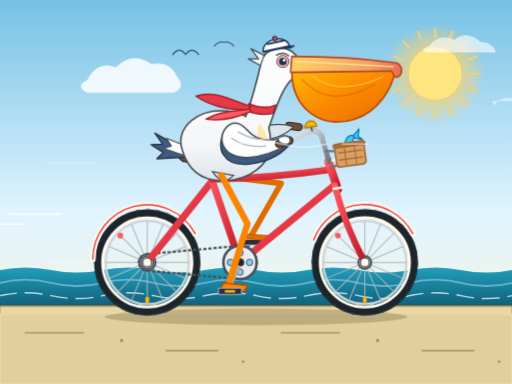
t = 0.00 s
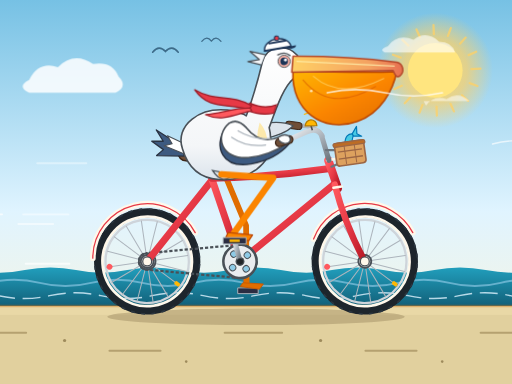
t = 1.67 s
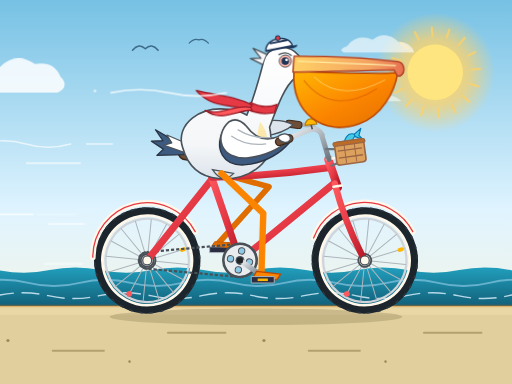
t = 3.33 s
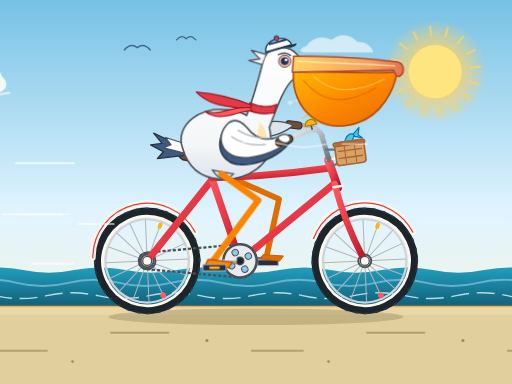
t = 5.00 s
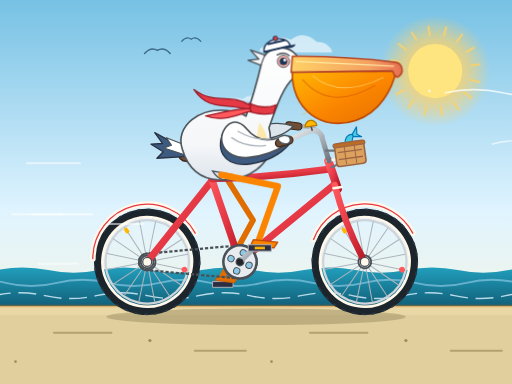
t = 6.67 s
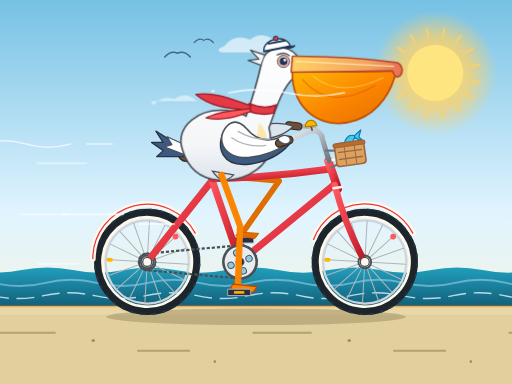
t = 8.33 s

The animated SVG that drew these frames (rendered in a browser with its animation timeline set to each time). Animation: 63 SMIL elements (animate=36,animateTransform=27); frames cover the first 8.33 s, repeats indefinitely.

<svg xmlns="http://www.w3.org/2000/svg" viewBox="0 0 800 600" width="100%" height="100%">
  <defs>
    <!-- Sky Gradient -->
    <linearGradient id="skyGrad" x1="0%" y1="0%" x2="0%" y2="100%">
      <stop offset="0%" stop-color="#76C1E4" />
      <stop offset="55%" stop-color="#E0F4FF" />
      <stop offset="100%" stop-color="#FFF5D6" />
    </linearGradient>

    <!-- Sun Glow -->
    <radialGradient id="sunGlow" cx="50%" cy="50%" r="50%">
      <stop offset="0%" stop-color="#FFE066" stop-opacity="1" />
      <stop offset="55%" stop-color="#FFD166" stop-opacity="0.75" />
      <stop offset="100%" stop-color="#FFD166" stop-opacity="0" />
    </radialGradient>

    <!-- Ocean Gradient -->
    <linearGradient id="seaGrad" x1="0%" y1="0%" x2="0%" y2="100%">
      <stop offset="0%" stop-color="#219EBC" />
      <stop offset="100%" stop-color="#0F546C" />
    </linearGradient>

    <!-- Pelican Pouch Gradient -->
    <linearGradient id="pouchGrad" x1="0%" y1="0%" x2="100%" y2="100%">
      <stop offset="0%" stop-color="#FFB703" />
      <stop offset="55%" stop-color="#FB8500" />
      <stop offset="100%" stop-color="#E06D00" />
    </linearGradient>

    <!-- Upper Beak Gradient -->
    <linearGradient id="beakGrad" x1="0%" y1="0%" x2="100%" y2="0%">
      <stop offset="0%" stop-color="#FFD166" />
      <stop offset="70%" stop-color="#F4A261" />
      <stop offset="100%" stop-color="#E76F51" />
    </linearGradient>

    <!-- Pelican Body Shading -->
    <linearGradient id="bodyGrad" x1="0%" y1="0%" x2="0%" y2="100%">
      <stop offset="0%" stop-color="#FFFFFF" />
      <stop offset="75%" stop-color="#F4F6F8" />
      <stop offset="100%" stop-color="#DCE4EC" />
    </linearGradient>

    <!-- Bike Frame Gradient -->
    <linearGradient id="frameGrad" x1="0%" y1="0%" x2="100%" y2="100%">
      <stop offset="0%" stop-color="#FF595E" />
      <stop offset="50%" stop-color="#E63946" />
      <stop offset="100%" stop-color="#B51724" />
    </linearGradient>

    <!-- Chrome Metallic Gradient -->
    <linearGradient id="chromeGrad" x1="0%" y1="0%" x2="100%" y2="100%">
      <stop offset="0%" stop-color="#F8F9FA" />
      <stop offset="50%" stop-color="#ADB5BD" />
      <stop offset="100%" stop-color="#6C757D" />
    </linearGradient>

    <!-- Reusable 16-Spoke Rotating Bike Wheel -->
    <g id="bikeWheel">
      <!-- Outer Tire -->
      <circle cx="0" cy="0" r="76" fill="none" stroke="#1D252C" stroke-width="14" />
      <!-- Tire Tread Notches (rotates with wheel) -->
      <circle cx="0" cy="0" r="82" fill="none" stroke="#2B3640" stroke-width="2.5" stroke-dasharray="6,10" />
      <!-- Whitewall Tire Accent -->
      <circle cx="0" cy="0" r="70" fill="none" stroke="#FFF8EB" stroke-width="4" />
      <!-- Metallic Rim -->
      <circle cx="0" cy="0" r="65" fill="none" stroke="#CED4DA" stroke-width="3.5" />
      <!-- Spokes -->
      <g stroke="#ADB5BD" stroke-width="1.6" stroke-linecap="round">
        <line x1="-64" y1="0" x2="64" y2="0" />
        <line x1="0" y1="-64" x2="0" y2="64" />
        <line x1="-45.2" y1="-45.2" x2="45.2" y2="45.2" />
        <line x1="-45.2" y1="45.2" x2="45.2" y2="-45.2" />
        <line x1="-59.1" y1="-24.5" x2="59.1" y2="24.5" />
        <line x1="-24.5" y1="-59.1" x2="24.5" y2="59.1" />
        <line x1="-59.1" y1="24.5" x2="59.1" y2="-24.5" />
        <line x1="-24.5" y1="59.1" x2="24.5" y2="-59.1" />
      </g>
      <!-- Valve Stem & Rim Reflector -->
      <rect x="-3" y="54" width="6" height="9" rx="2" fill="#FFB703" />
      <circle cx="-42" cy="-42" r="4.5" fill="#FF595E" />
      <!-- Inner Hub -->
      <circle cx="0" cy="0" r="10" fill="#E9ECEF" stroke="#495057" stroke-width="3" />
      <circle cx="0" cy="0" r="4" fill="#212529" />
    </g>
  </defs>

  <!-- ================================================================= -->
  <!-- 1. ANIMATED BACKGROUND: Sky, Sun, Drifting Clouds, Seagulls & Sea -->
  <!-- ================================================================= -->
  <rect width="800" height="600" fill="url(#skyGrad)" />

  <!-- Animated Sun (Pulsing Glow + Rotating Rays + Gentle Float) -->
  <g>
    <animateTransform attributeName="transform" type="translate" values="0,0; 0,-6; 0,0" dur="4s" repeatCount="indefinite" />
    <!-- Pulsing Halo -->
    <circle cx="680" cy="115" r="85" fill="url(#sunGlow)">
      <animate attributeName="r" values="78;98;78" dur="2.4s" repeatCount="indefinite" />
      <animate attributeName="opacity" values="0.85;1;0.85" dur="2.4s" repeatCount="indefinite" />
    </circle>
    <!-- Rotating Sunbeams -->
    <g stroke="#FFD166" stroke-width="3.5" stroke-linecap="round" opacity="0.75">
      <animateTransform attributeName="transform" type="rotate" from="0 680 115" to="360 680 115" dur="14s" repeatCount="indefinite" />
      <line x1="680" y1="45" x2="680" y2="58" />
      <line x1="680" y1="172" x2="680" y2="185" />
      <line x1="610" y1="115" x2="623" y2="115" />
      <line x1="737" y1="115" x2="750" y2="115" />
      <line x1="630" y1="65" x2="640" y2="75" />
      <line x1="720" y1="155" x2="730" y2="165" />
      <line x1="730" y1="65" x2="720" y2="75" />
      <line x1="640" y1="155" x2="630" y2="165" />
      <line x1="653" y1="50" x2="658" y2="62" />
      <line x1="702" y1="168" x2="707" y2="180" />
      <line x1="615" y1="88" x2="627" y2="93" />
      <line x1="733" y1="137" x2="745" y2="142" />
      <line x1="615" y1="142" x2="627" y2="137" />
      <line x1="733" y1="93" x2="745" y2="88" />
      <line x1="707" y1="50" x2="702" y2="62" />
      <line x1="658" y1="168" x2="653" y2="180" />
    </g>
    <!-- Core Sun Disc -->
    <circle cx="680" cy="115" r="42" fill="#FFE57F">
      <animate attributeName="r" values="41;44;41" dur="2.4s" repeatCount="indefinite" />
    </circle>
  </g>

  <!-- Drifting Clouds (Moving Right to Left) -->
  <g fill="#FFFFFF" opacity="0.85">
    <g>
      <animateTransform attributeName="transform" type="translate" from="900 0" to="-300 0" dur="22s" begin="-14s" repeatCount="indefinite" />
      <path d="M 0,125 Q 15,95 45,105 Q 70,80 100,100 Q 130,95 140,120 Q 155,135 135,145 L 0,145 Q -20,135 0,125 Z" />
    </g>
    <g opacity="0.72">
      <animateTransform attributeName="transform" type="translate" from="900 0" to="-250 0" dur="30s" begin="-6s" repeatCount="indefinite" />
      <path d="M 0,72 Q 15,52 40,62 Q 60,47 80,65 Q 100,65 105,82 L -5,82 Q -15,77 0,72 Z" />
    </g>
    <g opacity="0.6">
      <animateTransform attributeName="transform" type="translate" from="900 0" to="-250 0" dur="18s" begin="-2s" repeatCount="indefinite" />
      <path d="M 0,165 Q 12,148 32,155 Q 50,142 68,158 L -4,158 Z" />
    </g>
  </g>

  <!-- Flapping & Gliding Seagulls -->
  <g fill="none" stroke="#3D6B89" stroke-linecap="round">
    <g stroke-width="2.4">
      <animateTransform attributeName="transform" type="translate" values="0,0; -85,-12; 0,0" dur="9s" repeatCount="indefinite" />
      <path d="M 270,85 Q 280,73 290,85 Q 300,73 310,85">
        <animate attributeName="d" values="M 270,85 Q 280,72 290,85 Q 300,72 310,85;
                  M 270,92 Q 280,82 290,85 Q 300,82 310,92;
                  M 270,85 Q 280,72 290,85 Q 300,72 310,85" dur="0.8s" repeatCount="indefinite" />
      </path>
    </g>
    <g stroke-width="1.9">
      <animateTransform attributeName="transform" type="translate" values="0,0; -65,-6; 0,0" dur="11s" repeatCount="indefinite" />
      <path d="M 335,66 Q 343,57 350,66 Q 357,57 365,66">
        <animate attributeName="d" values="M 335,66 Q 343,56 350,66 Q 357,56 365,66;
                  M 335,72 Q 343,64 350,66 Q 357,64 365,72;
                  M 335,66 Q 343,56 350,66 Q 357,56 365,66" dur="0.65s" begin="-0.3s" repeatCount="indefinite" />
      </path>
    </g>
  </g>

  <!-- Animated Ocean & Rolling Waves -->
  <g>
    <path d="M -160,422 Q -120,414 -80,422 T 0,422 T 80,422 T 160,422 T 240,422 T 320,422 T 400,422 T 480,422 T 560,422 T 640,422 T 720,422 T 800,422 T 880,422 T 960,422 L 960,490 L -160,490 Z" fill="url(#seaGrad)">
      <animateTransform attributeName="transform" type="translate" from="0 0" to="-160 0" dur="2.2s" repeatCount="indefinite" />
    </path>
  </g>

  <g opacity="0.65">
    <path d="M -160,442 Q -120,432 -80,442 T 0,442 T 80,442 T 160,442 T 240,442 T 320,442 T 400,442 T 480,442 T 560,442 T 640,442 T 720,442 T 800,442 T 880,442 T 960,442" fill="none" stroke="#8ECAE6" stroke-width="3">
      <animateTransform attributeName="transform" type="translate" from="0 0" to="-160 0" dur="1.5s" repeatCount="indefinite" />
    </path>
  </g>

  <g opacity="0.8">
    <path d="M -160,462 Q -120,453 -80,462 T 0,462 T 80,462 T 160,462 T 240,462 T 320,462 T 400,462 T 480,462 T 560,462 T 640,462 T 720,462 T 800,462 T 880,462 T 960,462" fill="none" stroke="#E0F4FF" stroke-width="2.2" stroke-dasharray="28,12">
      <animateTransform attributeName="transform" type="translate" from="0 0" to="-160 0" dur="1.1s" repeatCount="indefinite" />
    </path>
  </g>

  <!-- Coastal Boardwalk / Road -->
  <rect x="0" y="478" width="800" height="122" fill="#E9D8A6" />
  <line x1="0" y1="478" x2="800" y2="478" stroke="#CA6702" stroke-width="4" opacity="0.35" />
  <rect x="0" y="492" width="800" height="108" fill="#D4C292" opacity="0.4" />

  <!-- Scrolling Road Speed Streaks & Pebbles -->
  <g stroke="#B5A170" stroke-width="3" stroke-linecap="round">
    <g>
      <animateTransform attributeName="transform" type="translate" from="0 0" to="-400 0" dur="0.75s" repeatCount="indefinite" />
      <line x1="40" y1="520" x2="130" y2="520" />
      <line x1="260" y1="548" x2="340" y2="548" />
      <line x1="440" y1="520" x2="530" y2="520" />
      <line x1="660" y1="548" x2="740" y2="548" />
      <line x1="840" y1="520" x2="930" y2="520" />
      <line x1="1060" y1="548" x2="1140" y2="548" />
      <circle cx="190" cy="532" r="2.5" fill="#9E8B5C" stroke="none" />
      <circle cx="380" cy="565" r="2" fill="#9E8B5C" stroke="none" />
      <circle cx="590" cy="532" r="2.5" fill="#9E8B5C" stroke="none" />
      <circle cx="780" cy="565" r="2" fill="#9E8B5C" stroke="none" />
      <circle cx="990" cy="532" r="2.5" fill="#9E8B5C" stroke="none" />
    </g>
  </g>

  <!-- Pulsing Ground Shadow under Bicycle -->
  <ellipse cx="400" cy="495" rx="235" ry="13" fill="#8A7950" opacity="0.4">
    <animate attributeName="rx" values="236;228;236" dur="0.6s" repeatCount="indefinite" />
    <animate attributeName="opacity" values="0.42;0.32;0.42" dur="0.6s" repeatCount="indefinite" />
  </ellipse>

  <!-- ================================================================= -->
  <!-- 2. BICYCLE & PELICAN ASSEMBLY (With Rhythmic Riding Bounce)       -->
  <!-- ================================================================= -->
  <g id="bikeAndPelican">
    <animateTransform attributeName="transform" type="translate" values="0,0; 0,-3.5; 0,0" dur="0.6s" repeatCount="indefinite" />

    <!-- A. FAR SIDE OF PELICAN (Left Crank, Far Pedal, Far Leg & Far Wing) -->
    <path d="M 375.0,410.0 L 392.7,371.9" fill="none" stroke="#6C757D" stroke-width="7" stroke-linecap="round">
      <animate attributeName="d" values="M 375.0,410.0 L 392.7,371.9;M 375.0,410.0 L 409.4,385.9;M 375.0,410.0 L 416.8,406.3;M 375.0,410.0 L 413.1,427.7;M 375.0,410.0 L 399.1,444.4;M 375.0,410.0 L 378.7,451.8;M 375.0,410.0 L 357.3,448.1;M 375.0,410.0 L 340.6,434.1;M 375.0,410.0 L 333.2,413.7;M 375.0,410.0 L 336.9,392.3;M 375.0,410.0 L 350.9,375.6;M 375.0,410.0 L 371.3,368.2;M 375.0,410.0 L 392.7,371.9" dur="1.2s" repeatCount="indefinite" />
    </path>

    <path d="M 378.7,373.9 L 410.7,373.9 L 410.7,382.9 L 378.7,382.9 Z" fill="#2B2D42" stroke="#ADB5BD" stroke-width="1.5" stroke-linejoin="round">
      <animate attributeName="d" values="M 378.7,373.9 L 410.7,373.9 L 410.7,382.9 L 378.7,382.9 Z;M 395.4,387.9 L 427.4,387.9 L 427.4,396.9 L 395.4,396.9 Z;M 402.8,408.3 L 434.8,408.3 L 434.8,417.3 L 402.8,417.3 Z;M 399.1,429.7 L 431.1,429.7 L 431.1,438.7 L 399.1,438.7 Z;M 385.1,446.4 L 417.1,446.4 L 417.1,455.4 L 385.1,455.4 Z;M 364.7,453.8 L 396.7,453.8 L 396.7,462.8 L 364.7,462.8 Z;M 343.3,450.1 L 375.3,450.1 L 375.3,459.1 L 343.3,459.1 Z;M 326.6,436.1 L 358.6,436.1 L 358.6,445.1 L 326.6,445.1 Z;M 319.2,415.7 L 351.2,415.7 L 351.2,424.7 L 319.2,424.7 Z;M 322.9,394.3 L 354.9,394.3 L 354.9,403.3 L 322.9,403.3 Z;M 336.9,377.6 L 368.9,377.6 L 368.9,386.6 L 336.9,386.6 Z;M 357.3,370.2 L 389.3,370.2 L 389.3,379.2 L 357.3,379.2 Z;M 378.7,373.9 L 410.7,373.9 L 410.7,382.9 L 378.7,382.9 Z" dur="1.2s" repeatCount="indefinite" />
    </path>

    <g id="farLeg">
      <path d="M 352.0,276.0 L 439.1,286.6 L 392.7,367.9" fill="none" stroke="#E06D00" stroke-width="9" stroke-linecap="round" stroke-linejoin="round">
        <animate attributeName="d" values="M 352.0,276.0 L 439.1,286.6 L 392.7,367.9;M 352.0,276.0 L 440.1,297.6 L 409.4,381.9;M 352.0,276.0 L 436.0,313.5 L 416.8,402.3;M 352.0,276.0 L 424.7,331.4 L 413.1,423.7;M 352.0,276.0 L 404.0,348.0 L 399.1,440.4;M 352.0,276.0 L 374.9,357.1 L 378.7,447.8;M 352.0,276.0 L 388.3,353.3 L 357.3,444.1;M 352.0,276.0 L 398.9,340.6 L 340.6,430.1;M 352.0,276.0 L 407.7,320.6 L 333.2,409.7;M 352.0,276.0 L 417.0,299.6 L 336.9,388.3;M 352.0,276.0 L 426.9,285.6 L 350.9,371.6;M 352.0,276.0 L 434.8,281.9 L 371.3,364.2;M 352.0,276.0 L 439.1,286.6 L 392.7,367.9" dur="1.2s" repeatCount="indefinite" />
      </path>
      <path d="M 386.7,365.9 L 418.7,367.9 L 412.7,375.9 L 382.7,371.9 Z" fill="#E06D00" stroke="#C85A00" stroke-width="1.5" stroke-linejoin="round">
        <animate attributeName="d" values="M 386.7,365.9 L 418.7,367.9 L 412.7,375.9 L 382.7,371.9 Z;M 403.4,379.9 L 435.4,381.9 L 429.4,389.9 L 399.4,385.9 Z;M 410.8,400.3 L 442.8,402.3 L 436.8,410.3 L 406.8,406.3 Z;M 407.1,421.7 L 439.1,423.7 L 433.1,431.7 L 403.1,427.7 Z;M 393.1,438.4 L 425.1,440.4 L 419.1,448.4 L 389.1,444.4 Z;M 372.7,445.8 L 404.7,447.8 L 398.7,455.8 L 368.7,451.8 Z;M 351.3,442.1 L 383.3,444.1 L 377.3,452.1 L 347.3,448.1 Z;M 334.6,428.1 L 366.6,430.1 L 360.6,438.1 L 330.6,434.1 Z;M 327.2,407.7 L 359.2,409.7 L 353.2,417.7 L 323.2,413.7 Z;M 330.9,386.3 L 362.9,388.3 L 356.9,396.3 L 326.9,392.3 Z;M 344.9,369.6 L 376.9,371.6 L 370.9,379.6 L 340.9,375.6 Z;M 365.3,362.2 L 397.3,364.2 L 391.3,372.2 L 361.3,368.2 Z;M 386.7,365.9 L 418.7,367.9 L 412.7,375.9 L 382.7,371.9 Z" dur="1.2s" repeatCount="indefinite" />
      </path>
    </g>

    <!-- Far Handlebar Bar (Left side) -->
    <path d="M 504,214 Q 490,196 465,198" fill="none" stroke="#ADB5BD" stroke-width="7" stroke-linecap="round" />
    <rect x="446" y="192" width="26" height="11" rx="5.5" transform="rotate(8 459 197)" fill="#6F4E37" stroke="#3D2618" stroke-width="1.5" />

    <!-- Pelican Far Wing reaching to far handlebar -->
    <path d="M 385,205 Q 430,188 458,198 Q 445,214 410,220 Z" fill="#DCE4EC" stroke="#495057" stroke-width="2" stroke-linejoin="round">
      <animate attributeName="d" values="M 385,205 Q 430,188 458,198 Q 445,214 410,220 Z;
                M 385,201 Q 428,182 458,198 Q 444,211 410,216 Z;
                M 385,205 Q 430,188 458,198 Q 445,214 410,220 Z" dur="0.6s" repeatCount="indefinite" />
    </path>

    <!-- B. ROTATING BICYCLE WHEELS, ANIMATED CHAIN & FRAME -->
    <g transform="translate(230, 410)">
      <g>
        <animateTransform attributeName="transform" type="rotate" from="0 0 0" to="360 0 0" dur="0.9s" repeatCount="indefinite" />
        <use href="#bikeWheel" />
      </g>
    </g>

    <g transform="translate(570, 410)">
      <g>
        <animateTransform attributeName="transform" type="rotate" from="0 0 0" to="360 0 0" dur="0.9s" repeatCount="indefinite" />
        <use href="#bikeWheel" />
      </g>
    </g>

    <!-- Retro Cream Fenders -->
    <path d="M 145,405 A 85,85 0 0,1 305,365" fill="none" stroke="#FFF8EB" stroke-width="9" stroke-linecap="round" />
    <path d="M 145,405 A 85,85 0 0,1 305,365" fill="none" stroke="#E63946" stroke-width="2" stroke-linecap="round" />

    <path d="M 490,375 A 85,85 0 0,1 645,365" fill="none" stroke="#FFF8EB" stroke-width="9" stroke-linecap="round" />
    <path d="M 490,375 A 85,85 0 0,1 645,365" fill="none" stroke="#E63946" stroke-width="2" stroke-linecap="round" />

    <!-- Moving Bicycle Chain -->
    <path d="M 230,397 L 375,384 A 26,26 0 1,1 375,436 L 230,423 A 13,13 0 1,1 230,397 Z" fill="none" stroke="#495057" stroke-width="3.5" stroke-dasharray="5,3">
      <animate attributeName="stroke-dashoffset" from="16" to="0" dur="0.25s" repeatCount="indefinite" />
    </path>
    <circle cx="230" cy="410" r="13" fill="none" stroke="#495057" stroke-width="3" />

    <!-- Bicycle Diamond Frame -->
    <g stroke="url(#frameGrad)" stroke-width="11" stroke-linecap="round" stroke-linejoin="round" fill="none">
      <line x1="230" y1="410" x2="375" y2="410" />
      <line x1="230" y1="410" x2="332" y2="282" />
      <line x1="375" y1="410" x2="328" y2="272" />
      <line x1="375" y1="410" x2="524" y2="288" />
      <path d="M 331,280 Q 425,278 516,265" />
      <line x1="513" y1="252" x2="528" y2="296" stroke-width="13" />
      <path d="M 523,290 Q 540,355 570,410" stroke-width="10" />
    </g>

    <!-- Frame Highlights & Lug Accents -->
    <circle cx="230" cy="410" r="7" fill="#FFF8EB" stroke="#495057" stroke-width="2" />
    <circle cx="570" cy="410" r="7" fill="#FFF8EB" stroke="#495057" stroke-width="2" />
    <line x1="511" y1="252" x2="524" y2="250" stroke="#FFF8EB" stroke-width="4" stroke-linecap="round" />
    <line x1="521" y1="295" x2="534" y2="293" stroke="#FFF8EB" stroke-width="4" stroke-linecap="round" />

    <!-- Seatpost & Classic Leather Saddle -->
    <line x1="328" y1="272" x2="318" y2="242" stroke="url(#chromeGrad)" stroke-width="8" stroke-linecap="round" />
    <path d="M 282,238 Q 315,248 352,236 Q 358,244 344,250 Q 312,258 286,252 Q 275,246 282,238 Z" fill="#6F4E37" stroke="#3D2618" stroke-width="2.5" />

    <!-- Rotating Crankset & Chainring (Center: 375, 410) -->
    <g>
      <animateTransform attributeName="transform" type="rotate" from="0 375 410" to="360 375 410" dur="1.2s" repeatCount="indefinite" />
      <circle cx="375" cy="410" r="26" fill="#E9ECEF" stroke="#495057" stroke-width="4" />
      <g fill="#8ECAE6" stroke="#495057" stroke-width="1.5">
        <circle cx="375" cy="395" r="5" />
        <circle cx="375" cy="425" r="5" />
        <circle cx="360" cy="410" r="5" />
        <circle cx="390" cy="410" r="5" />
      </g>
    </g>
    <circle cx="375" cy="410" r="7" fill="#495057" />

    <!-- Handlebar Stem & Near Handlebar -->
    <path d="M 514,252 L 502,212 Q 495,200 478,208 L 446,222" fill="none" stroke="url(#chromeGrad)" stroke-width="8" stroke-linecap="round" stroke-linejoin="round" />

    <!-- Ringing Brass Bike Bell on Handlebar -->
    <line x1="488" y1="205" x2="486" y2="198" stroke="#495057" stroke-width="2.5" />
    <g>
      <animateTransform attributeName="transform" type="rotate" values="0 486 198; -6 486 198; 6 486 198; -4 486 198; 0 486 198; 0 486 198" dur="1.2s" repeatCount="indefinite" />
      <path d="M 477,199 A 9,9 0 0,1 495,197 Z" fill="#FFB703" stroke="#B57C00" stroke-width="2" />
      <path d="M 474,188 Q 486,180 498,186" fill="none" stroke="#FFB703" stroke-width="2" stroke-linecap="round">
        <animate attributeName="opacity" values="0;1;0;0" dur="1.2s" repeatCount="indefinite" />
        <animateTransform attributeName="transform" type="translate" values="0,2; 0,-6; 0,-10; 0,-10" dur="1.2s" repeatCount="indefinite" />
      </path>
    </g>

    <!-- Basket Mounting Struts Attached to Head Tube -->
    <line x1="509" y1="236" x2="526" y2="236" stroke="#6C757D" stroke-width="3.5" stroke-linecap="round" />
    <line x1="518" y1="262" x2="532" y2="256" stroke="#6C757D" stroke-width="3.5" stroke-linecap="round" />

    <!-- Wicker Front Basket with Wiggling Fish -->
    <g transform="translate(522, 226) rotate(-8)">
      <g>
        <animateTransform attributeName="transform" type="rotate" values="0 24 0; -10 24 0; 8 24 0; 0 24 0" dur="0.5s" repeatCount="indefinite" />
        <path d="M 16,2 Q 22,-15 34,-9 Q 28,0 28,2 Z" fill="#48CAE4" stroke="#0077B6" stroke-width="1.8" />
        <path d="M 32,-10 L 42,-19 L 39,-8 L 45,-2 L 33,-6 Z" fill="#48CAE4" stroke="#0077B6" stroke-width="1.8" stroke-linejoin="round" />
      </g>
      <rect x="0" y="0" width="46" height="36" rx="5" fill="#DDA15E" stroke="#9C6644" stroke-width="2.5" />
      <rect x="-2" y="0" width="50" height="6" rx="3" fill="#BC6C25" stroke="#9C6644" stroke-width="2" />
      <line x1="4" y1="14" x2="42" y2="14" stroke="#9C6644" stroke-width="2" />
      <line x1="4" y1="25" x2="42" y2="25" stroke="#9C6644" stroke-width="2" />
      <line x1="15" y1="6" x2="15" y2="34" stroke="#9C6644" stroke-width="1.5" />
      <line x1="31" y1="6" x2="31" y2="34" stroke="#9C6644" stroke-width="1.5" />
    </g>

    <!-- C. PELICAN TORSO, BOBBING HEAD, JIGGLING POUCH & FLUTTERING SCARF -->
    <g id="pelicanUpperBody">
      <animateTransform attributeName="transform" type="rotate" values="0 340 250; 1.6 340 250; 0 340 250" dur="0.6s" repeatCount="indefinite" />

      <!-- Fluttering Tail Feathers -->
      <g>
        <animateTransform attributeName="transform" type="rotate" values="0 288 240; -6 288 240; 4 288 240; 0 288 240" dur="0.35s" repeatCount="indefinite" />
        <path d="M 285,232 L 242,208 L 254,225 L 236,226 L 255,238 L 245,248 L 288,246 Z" fill="#3D5A80" stroke="#293241" stroke-width="2" stroke-linejoin="round" />
        <path d="M 295,230 L 260,216 L 268,228 L 256,232 L 292,244 Z" fill="#FFFFFF" stroke="#495057" stroke-width="1.8" stroke-linejoin="round" />
      </g>

      <!-- Unified Pelican Plump Torso, S-Curved Neck & Head -->
      <path d="M 285,235 C 272,200 310,165 365,175 C 374,177 380,179 384,182 C 395,152 402,124 408,98 C 414,72 446,68 462,86 C 470,95 468,112 458,122 C 443,134 433,162 420,200 C 422,208 423,215 422,222 C 425,255 390,285 342,282 C 308,280 292,258 285,235 Z" fill="url(#bodyGrad)" stroke="#495057" stroke-width="2.5" stroke-linejoin="round" />

      <!-- Warm Golden Breast Patch -->
      <path d="M 405,192 Q 425,215 412,245 Q 395,230 405,192 Z" fill="#FFE082" opacity="0.65" />

      <!-- Wind-Ruffled Crest Feathers on Back of Head -->
      <path d="M 412,86 L 392,76 L 404,92 L 388,92 L 406,102" fill="#F4F6F8" stroke="#495057" stroke-width="2" stroke-linecap="round" stroke-linejoin="round">
        <animate attributeName="d" values="M 412,86 L 392,76 L 404,92 L 388,92 L 406,102;
                  M 412,86 L 388,82 L 403,94 L 385,98 L 406,102;
                  M 412,86 L 392,76 L 404,92 L 388,92 L 406,102" dur="0.3s" repeatCount="indefinite" />
      </path>

      <!-- ICONIC PELICAN GULAR POUCH (Elastic Bouncing/Jiggling Throat Pouch) -->
      <path d="M 456,112 C 455,168 502,204 555,186 C 592,174 612,138 618,110 C 565,112 510,110 456,112 Z" fill="url(#pouchGrad)" stroke="#BC4700" stroke-width="2.5" stroke-linejoin="round">
        <animate attributeName="d" values="M 456,112 C 455,168 502,204 555,186 C 592,174 612,138 618,110 C 565,112 510,110 456,112 Z;
                  M 456,112 C 452,178 506,214 560,192 C 596,178 614,140 618,110 C 565,114 510,112 456,112 Z;
                  M 456,112 C 455,168 502,204 555,186 C 592,174 612,138 618,110 C 565,112 510,110 456,112 Z" dur="0.6s" repeatCount="indefinite" />
      </path>
      <path d="M 472,124 Q 515,172 585,132" fill="none" stroke="#D95D00" stroke-width="1.8" opacity="0.65" stroke-linecap="round">
        <animate attributeName="d" values="M 472,124 Q 515,172 585,132;
                  M 472,126 Q 518,182 586,136;
                  M 472,124 Q 515,172 585,132" dur="0.6s" repeatCount="indefinite" />
      </path>
      <path d="M 488,118 Q 530,152 598,120" fill="none" stroke="#FFE082" stroke-width="1.6" opacity="0.6" stroke-linecap="round">
        <animate attributeName="d" values="M 488,118 Q 530,152 598,120;
                  M 488,120 Q 532,160 598,122;
                  M 488,118 Q 530,152 598,120" dur="0.6s" repeatCount="indefinite" />
      </path>

      <!-- LONG UPPER MANDIBLE -->
      <g>
        <animateTransform attributeName="transform" type="rotate" values="0 456 100; -2.2 456 100; 0 456 100" dur="0.6s" repeatCount="indefinite" />
        <path d="M 456,88 C 510,88 572,92 618,98 C 628,100 631,114 622,120 C 616,123 614,114 612,111 C 560,112 505,112 454,113 Z" fill="url(#beakGrad)" stroke="#B5482A" stroke-width="2.5" stroke-linejoin="round" />
        <path d="M 462,96 L 614,104" fill="none" stroke="#FFF3B0" stroke-width="2" stroke-linecap="round" opacity="0.8" />
      </g>

      <!-- Expressive Blinking Eye -->
      <circle cx="442" cy="96" r="9.5" fill="#FFB5A7" stroke="#495057" stroke-width="1.5" />
      <g>
        <animateTransform attributeName="transform" type="translate" values="0,0; 0,0; 0,96; 0,0" keyTimes="0; 0.92; 0.96; 1" dur="3.2s" repeatCount="indefinite" />
        <animateTransform attributeName="transform" type="scale" values="1,1; 1,1; 1,0.1; 1,1" keyTimes="0; 0.92; 0.96; 1" dur="3.2s" additive="sum" repeatCount="indefinite" />
        <circle cx="442" cy="96" r="6" fill="#1D3557" />
        <circle cx="444" cy="94" r="2.2" fill="#FFFFFF" />
      </g>
      <path d="M 432,86 Q 443,80 451,87" fill="none" stroke="#495057" stroke-width="2.2" stroke-linecap="round" />

      <!-- Jaunty Striped Sailor Cap Bobbing in the Wind -->
      <g transform="translate(432, 72) rotate(-12)">
        <g>
          <animateTransform attributeName="transform" type="rotate" values="0 0 0; -5 0 0; 2 0 0; 0 0 0" dur="0.6s" repeatCount="indefinite" />
          <path d="M -22,4 C -20,-16 18,-16 20,4 Z" fill="#FFFFFF" stroke="#1D3557" stroke-width="2.2" />
          <path d="M -14,-6 L 14,-6" stroke="#1D3557" stroke-width="3" />
          <path d="M -24,4 L 28,4 C 28,9 15,9 12,6 L -22,6 Z" fill="#1D3557" />
          <circle cx="0" cy="-12" r="3.5" fill="#E63946" stroke="#1D3557" stroke-width="1.5" />
        </g>
      </g>

      <!-- Flapping Red Neck Scarf Whipping in the Wind -->
      <path d="M 389,162 Q 412,172 431,164 L 427,177 Q 406,182 385,173 Z" fill="#E63946" stroke="#9B1B26" stroke-width="2" />
      <path d="M 392,166 C 362,158 338,142 310,152 C 328,165 350,172 388,172 Z" fill="#E63946" stroke="#9B1B26" stroke-width="2" stroke-linejoin="round">
        <animate attributeName="d" values="M 392,166 C 362,158 338,140 306,150 C 326,164 350,172 388,172 Z;
                  M 392,166 C 360,144 335,168 302,140 C 325,176 352,160 388,172 Z;
                  M 392,166 C 362,158 338,140 306,150 C 326,164 350,172 388,172 Z" dur="0.38s" repeatCount="indefinite" />
      </path>
      <path d="M 390,170 C 366,175 345,172 325,184 C 348,188 370,184 392,174 Z" fill="#FF595E" stroke="#9B1B26" stroke-width="2" stroke-linejoin="round">
        <animate attributeName="d" values="M 390,170 C 366,175 345,172 322,186 C 348,190 370,184 392,174 Z;
                  M 390,170 C 364,162 342,188 318,174 C 344,196 368,172 392,174 Z;
                  M 390,170 C 366,175 345,172 322,186 C 348,190 370,184 392,174 Z" dur="0.32s" repeatCount="indefinite" />
      </path>
    </g>

    <!-- D. NEAR CRANK, NEAR LEG, NEAR PEDAL & NEAR WING -->
    <path d="M 375.0,410.0 L 357.3,448.1" fill="none" stroke="url(#chromeGrad)" stroke-width="8" stroke-linecap="round">
      <animate attributeName="d" values="M 375.0,410.0 L 357.3,448.1;M 375.0,410.0 L 340.6,434.1;M 375.0,410.0 L 333.2,413.7;M 375.0,410.0 L 336.9,392.3;M 375.0,410.0 L 350.9,375.6;M 375.0,410.0 L 371.3,368.2;M 375.0,410.0 L 392.7,371.9;M 375.0,410.0 L 409.4,385.9;M 375.0,410.0 L 416.8,406.3;M 375.0,410.0 L 413.1,427.7;M 375.0,410.0 L 399.1,444.4;M 375.0,410.0 L 378.7,451.8;M 375.0,410.0 L 357.3,448.1" dur="1.2s" repeatCount="indefinite" />
    </path>
    <circle cx="375" cy="410" r="5" fill="#212529" />

    <g id="nearLeg">
      <path d="M 332,268 Q 348,292 365,274 Z" fill="#DCE4EC" stroke="#495057" stroke-width="2" />
      <path d="M 346.0,274.0 L 386.6,349.7 L 357.3,444.1" fill="none" stroke="#FB8500" stroke-width="10" stroke-linecap="round" stroke-linejoin="round">
        <animate attributeName="d" values="M 346.0,274.0 L 386.6,349.7 L 357.3,444.1;M 346.0,274.0 L 395.5,335.9 L 340.6,430.1;M 346.0,274.0 L 403.5,315.4 L 333.2,409.7;M 346.0,274.0 L 412.2,294.6 L 336.9,388.3;M 346.0,274.0 L 421.7,281.4 L 350.9,371.6;M 346.0,274.0 L 429.4,278.5 L 371.3,364.2;M 346.0,274.0 L 433.6,284.0 L 392.7,367.9;M 346.0,274.0 L 434.4,295.8 L 409.4,381.9;M 346.0,274.0 L 429.9,312.5 L 416.8,402.3;M 346.0,274.0 L 418.2,331.0 L 413.1,423.7;M 346.0,274.0 L 397.4,347.8 L 399.1,440.4;M 346.0,274.0 L 369.5,356.0 L 378.7,447.8;M 346.0,274.0 L 386.6,349.7 L 357.3,444.1" dur="1.2s" repeatCount="indefinite" />
      </path>
      <path d="M 349.3,442.1 L 387.3,446.1 L 381.3,455.1 L 345.3,450.1 Z" fill="#FB8500" stroke="#BC4700" stroke-width="2" stroke-linejoin="round">
        <animate attributeName="d" values="M 349.3,442.1 L 387.3,446.1 L 381.3,455.1 L 345.3,450.1 Z;M 332.6,428.1 L 370.6,432.1 L 364.6,441.1 L 328.6,436.1 Z;M 325.2,407.7 L 363.2,411.7 L 357.2,420.7 L 321.2,415.7 Z;M 328.9,386.3 L 366.9,390.3 L 360.9,399.3 L 324.9,394.3 Z;M 342.9,369.6 L 380.9,373.6 L 374.9,382.6 L 338.9,377.6 Z;M 363.3,362.2 L 401.3,366.2 L 395.3,375.2 L 359.3,370.2 Z;M 384.7,365.9 L 422.7,369.9 L 416.7,378.9 L 380.7,373.9 Z;M 401.4,379.9 L 439.4,383.9 L 433.4,392.9 L 397.4,387.9 Z;M 408.8,400.3 L 446.8,404.3 L 440.8,413.3 L 404.8,408.3 Z;M 405.1,421.7 L 443.1,425.7 L 437.1,434.7 L 401.1,429.7 Z;M 391.1,438.4 L 429.1,442.4 L 423.1,451.4 L 387.1,446.4 Z;M 370.7,445.8 L 408.7,449.8 L 402.7,458.8 L 366.7,453.8 Z;M 349.3,442.1 L 387.3,446.1 L 381.3,455.1 L 345.3,450.1 Z" dur="1.2s" repeatCount="indefinite" />
      </path>
    </g>

    <!-- Near Pedal Platform & Reflector -->
    <path d="M 341.3,450.1 L 377.3,450.1 L 377.3,460.1 L 341.3,460.1 Z" fill="#2B2D42" stroke="#ADB5BD" stroke-width="1.5" stroke-linejoin="round">
      <animate attributeName="d" values="M 341.3,450.1 L 377.3,450.1 L 377.3,460.1 L 341.3,460.1 Z;M 324.6,436.1 L 360.6,436.1 L 360.6,446.1 L 324.6,446.1 Z;M 317.2,415.7 L 353.2,415.7 L 353.2,425.7 L 317.2,425.7 Z;M 320.9,394.3 L 356.9,394.3 L 356.9,404.3 L 320.9,404.3 Z;M 334.9,377.6 L 370.9,377.6 L 370.9,387.6 L 334.9,387.6 Z;M 355.3,370.2 L 391.3,370.2 L 391.3,380.2 L 355.3,380.2 Z;M 376.7,373.9 L 412.7,373.9 L 412.7,383.9 L 376.7,383.9 Z;M 393.4,387.9 L 429.4,387.9 L 429.4,397.9 L 393.4,397.9 Z;M 400.8,408.3 L 436.8,408.3 L 436.8,418.3 L 400.8,418.3 Z;M 397.1,429.7 L 433.1,429.7 L 433.1,439.7 L 397.1,439.7 Z;M 383.1,446.4 L 419.1,446.4 L 419.1,456.4 L 383.1,456.4 Z;M 362.7,453.8 L 398.7,453.8 L 398.7,463.8 L 362.7,463.8 Z;M 341.3,450.1 L 377.3,450.1 L 377.3,460.1 L 341.3,460.1 Z" dur="1.2s" repeatCount="indefinite" />
    </path>
    <path d="M 351.3,453.1 L 367.3,453.1 L 367.3,457.1 L 351.3,457.1 Z" fill="#FFB703">
      <animate attributeName="d" values="M 351.3,453.1 L 367.3,453.1 L 367.3,457.1 L 351.3,457.1 Z;M 334.6,439.1 L 350.6,439.1 L 350.6,443.1 L 334.6,443.1 Z;M 327.2,418.7 L 343.2,418.7 L 343.2,422.7 L 327.2,422.7 Z;M 330.9,397.3 L 346.9,397.3 L 346.9,401.3 L 330.9,401.3 Z;M 344.9,380.6 L 360.9,380.6 L 360.9,384.6 L 344.9,384.6 Z;M 365.3,373.2 L 381.3,373.2 L 381.3,377.2 L 365.3,377.2 Z;M 386.7,376.9 L 402.7,376.9 L 402.7,380.9 L 386.7,380.9 Z;M 403.4,390.9 L 419.4,390.9 L 419.4,394.9 L 403.4,394.9 Z;M 410.8,411.3 L 426.8,411.3 L 426.8,415.3 L 410.8,415.3 Z;M 407.1,432.7 L 423.1,432.7 L 423.1,436.7 L 407.1,436.7 Z;M 393.1,449.4 L 409.1,449.4 L 409.1,453.4 L 393.1,453.4 Z;M 372.7,456.8 L 388.7,456.8 L 388.7,460.8 L 372.7,460.8 Z;M 351.3,453.1 L 367.3,453.1 L 367.3,457.1 L 351.3,457.1 Z" dur="1.2s" repeatCount="indefinite" />
    </path>

    <!-- Pelican Near Wing -->
    <g id="nearWing">
      <path d="M 352,202 C 335,230 348,262 392,256 C 420,252 440,240 452,226 C 442,214 422,222 396,220 Z" fill="#3D5A80" stroke="#293241" stroke-width="2.2" stroke-linejoin="round">
        <animate attributeName="d" values="M 352,202 C 335,230 348,262 392,256 C 420,252 440,240 452,226 C 442,214 422,222 396,220 Z;
                  M 352,200 C 332,235 346,268 392,260 C 420,254 440,240 452,226 C 442,214 422,224 396,222 Z;
                  M 352,202 C 335,230 348,262 392,256 C 420,252 440,240 452,226 C 442,214 422,222 396,220 Z" dur="0.6s" repeatCount="indefinite" />
      </path>
      <path d="M 358,195 C 336,212 346,248 388,246 C 416,244 435,235 452,224 C 458,218 450,210 438,215 C 422,221 402,222 385,202 C 376,192 366,190 358,195 Z" fill="#FFFFFF" stroke="#495057" stroke-width="2.5" stroke-linejoin="round">
        <animate attributeName="d" values="M 358,195 C 336,212 346,248 388,246 C 416,244 435,235 452,224 C 458,218 450,210 438,215 C 422,221 402,222 385,202 C 376,192 366,190 358,195 Z;
                  M 358,193 C 333,216 344,254 388,250 C 416,247 435,235 452,224 C 458,218 450,210 438,215 C 422,223 402,224 385,200 C 376,190 366,188 358,193 Z;
                  M 358,195 C 336,212 346,248 388,246 C 416,244 435,235 452,224 C 458,218 450,210 438,215 C 422,221 402,222 385,202 C 376,192 366,190 358,195 Z" dur="0.6s" repeatCount="indefinite" />
      </path>
      <path d="M 362,216 Q 385,232 415,228" fill="none" stroke="#ADB5BD" stroke-width="2" stroke-linecap="round" />
      <path d="M 372,206 Q 395,220 422,218" fill="none" stroke="#ADB5BD" stroke-width="2" stroke-linecap="round" />
    </g>

    <!-- Near Handlebar Grip & Wing-Tip Feathers Clasping It -->
    <rect x="430" y="216" width="28" height="12" rx="6" transform="rotate(-18 444 222)" fill="#6F4E37" stroke="#3D2618" stroke-width="2" />
    <path d="M 436,215 C 446,209 456,214 453,222 C 450,228 440,226 436,221" fill="#FFFFFF" stroke="#495057" stroke-width="2.2" stroke-linecap="round" />
  </g>

  <!-- ================================================================= -->
  <!-- 3. FOREGROUND WIND STREAMS & AIR CURRENTS (Sweeping Right -> Left)-->
  <!-- ================================================================= -->
  <g fill="none" stroke="#FFFFFF" stroke-linecap="round">
    <g opacity="0.75" stroke-width="2.5">
      <animateTransform attributeName="transform" type="translate" from="850 0" to="-350 0" dur="1.3s" repeatCount="indefinite" />
      <path d="M 0,145 Q 45,135 90,145 T 180,145" />
      <circle cx="-25" cy="142" r="2" fill="#FFFFFF" stroke="none" />
    </g>
    <g opacity="0.65" stroke-width="2.2">
      <animateTransform attributeName="transform" type="translate" from="850 0" to="-350 0" dur="1.0s" begin="-0.4s" repeatCount="indefinite" />
      <path d="M 0,225 Q 35,215 70,225 T 140,225" />
      <line x1="165" y1="225" x2="205" y2="225" />
    </g>
    <g opacity="0.7" stroke-width="2.5">
      <animateTransform attributeName="transform" type="translate" from="850 0" to="-350 0" dur="0.85s" begin="-0.7s" repeatCount="indefinite" />
      <line x1="0" y1="335" x2="95" y2="335" />
      <line x1="120" y1="350" x2="175" y2="350" />
    </g>
    <g stroke="#FFFFFF" stroke-width="3" opacity="0.8">
      <line x1="45" y1="255" x2="135" y2="255">
        <animate attributeName="x1" values="75;25;75" dur="0.4s" repeatCount="indefinite" />
        <animate attributeName="x2" values="145;115;145" dur="0.4s" repeatCount="indefinite" />
        <animate attributeName="opacity" values="0.3;0.85;0.3" dur="0.4s" repeatCount="indefinite" />
      </line>
      <line x1="25" y1="335" x2="105" y2="335">
        <animate attributeName="x1" values="15;60;15" dur="0.35s" repeatCount="indefinite" />
        <animate attributeName="x2" values="95;120;95" dur="0.35s" repeatCount="indefinite" />
        <animate attributeName="opacity" values="0.85;0.25;0.85" dur="0.35s" repeatCount="indefinite" />
      </line>
      <line x1="65" y1="412" x2="125" y2="412">
        <animate attributeName="x1" values="80;35;80" dur="0.3s" repeatCount="indefinite" />
        <animate attributeName="x2" values="135;105;135" dur="0.3s" repeatCount="indefinite" />
        <animate attributeName="opacity" values="0.4;0.9;0.4" dur="0.3s" repeatCount="indefinite" />
      </line>
    </g>
  </g>
</svg>
